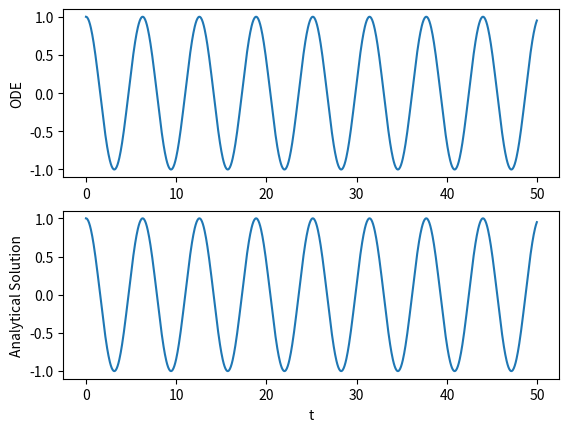

Python code for this plot:
import numpy as np
import matplotlib.pyplot as plt


class harmonicOscillator:
    def __init__(self, omega, start, end):
        self.omega = omega
        self.start = start
        self.end = end

    def coupledEquation(self, x, t=0):
        x1 = x[0]
        x2 = x[1]
        fx1 = x2
        fx2 = -(self.omega ** 2) * x1
        return np.array([fx1, fx2], float)

    def methodRK4(self, n, t=0):
        h = (self.end - self.start) / n
        tpoints = np.arange(self.start, self.end, h)
        xValues = []
        x = np.array([1.0, 0.0], float)

        for t in tpoints:
            xValues.append(x[0])
            k1 = h * self.coupledEquation(x, t)
            k2 = h * self.coupledEquation(x + 0.5 * k1, t)
            k3 = h * self.coupledEquation(x + 0.5 * k2, t)
            k4 = h * self.coupledEquation(x + k3, t)
            x += (k1 + 2 * k2 + 2 * k3 + k4) / 6
        return tpoints, xValues


if __name__ == '__main__':
    oscillator = harmonicOscillator(1, 0, 50)
    tpoints, xValues = oscillator.methodRK4(1000)

    plt.subplot(2, 1, 1)
    plt.plot(tpoints, xValues)
    plt.ylabel('ODE')

    plt.subplot(2, 1, 2)
    plt.plot(tpoints, np.cos(tpoints))
    plt.ylabel('Analytical Solution')
    plt.xlabel('t')
    plt.show()

